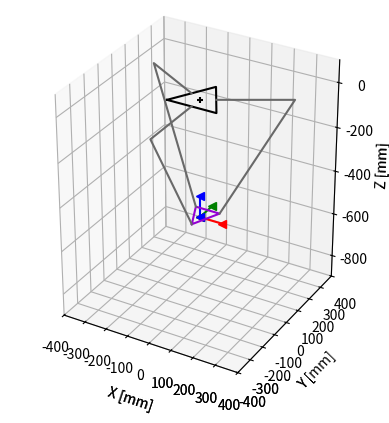

Write Python code to recreate this figure.
#!/usr/bin/python
"""
Delta Robot Kinematics and Plotting

[redacted]
[redacted]
[redacted]
"""

from math import sqrt
from scipy.optimize import fsolve
import numpy as np
from mpl_toolkits.mplot3d import Axes3D
import matplotlib.pyplot as plt
import time

pi = np.pi
arctan = np.arctan
sin = np.sin
cos = np.cos

RAD2DEG = 180.0/pi
DEG2RAD = pi/180.0

# POSITIVE MOTION OF THETA MOVES ARM DOWN! This is opposite the ODrive convention!

class position(object):
	def __init__(self, x, y, z):
		self.x = x
		self.y = y
		self.z = z

def rotz(theta):
	return np.array([[np.cos(theta), -np.sin(theta), 0], [np.sin(theta),  np.cos(theta), 0], [0, 0, 1]])

def roty(theta):
	return np.array([[np.cos(theta), 0, np.sin(theta)],[0, 1, 0], [-np.sin(theta), 0, np.cos(theta)]])

def rotx(theta):
	return np.array([[1, 0, 0], [0, np.cos(theta), -np.sin(theta)], [0, np.sin(theta),  np.cos(theta)]])

class deltaSolver(object):
	def __init__(self, sb = 2*109.9852, sp = 109.9852, L = 304.8, l = 609.5144, h = 42.8475, tht0 = (0, 0, 0)):
		# 109.9852mm is 2 * 2.5" * cos(30)
		(self.currTheta1, self.currTheta2, self.currTheta3) = tht0
		self.vel1 = 0
		self.vel2 = 0
		self.vel3 = 0
		#base equilateral triangle side (sb)
		#platform equilateral triangle side (sp)
		#upper legs length (L)
		#lower legs parallelogram length (l)
		#lower legs parallelogram width (h)
		self.sb = sb #2.5 inches
		self.sp = sp
		self.L = L
		self.l = l
		self.h = h

		#planar distance from {0} to near base side (wb)
		#planar distance from {0} to a base vertex (ub)
		#planar distance from {p} to a near platform side (wp)
		#planar distance from {p} to a platform vertex (up)
		self.wb = (sqrt(3)/6) * self.sb
		self.ub = (sqrt(3)/3) * self.sb
		self.wp = (sqrt(3)/6) * self.sp
		self.up = (sqrt(3)/3) * self.sp
		
		self.a = self.wb - self.up
		self.b = self.sp/2 - (sqrt(3)/2) * self.wb
		self.c = self.wp - self.wb/2

		(xx, yy, zz)=self.FK((self.currTheta1, self.currTheta2, self.currTheta3))
		self.x = xx
		self.y = yy
		self.z = zz
		self.endpt = (self.x, self.y, self.z)
		(th1, th2, th3) = self.IK((self.x, self.y, self.z))
		self.thts = (th1, th2, th3)
		self.fig = plt.figure()

		self.plot((xx,yy,zz))
	
	def plot(self, pos = (0, 0, -500)):
		(x, y, z) = pos
		thts = self.ik(pos)

		ax = self.fig.add_subplot(111, projection='3d')
		ax.set_xlim3d(-400, 400)
		ax.set_ylim3d(-400, 400)
		ax.set_zlim3d(-900, 100)
		plt.gca().set_aspect('equal', adjustable='box')
		plt.ion()
		plt.show()
		ax.set_xlabel('X [mm]')
		ax.set_ylabel('Y [mm]')
		ax.set_zlabel('Z [mm]')
		#Draw Origin
		ax.scatter(0,0,0, marker = '+', c = 'k')

		#Draw Base
		base1 = np.matrix([-self.sb/2,-self.wb,0]).transpose()
		base2 = np.matrix([self.sb/2,-self.wb,0]).transpose()
		base3 = np.matrix([0,self.ub,0]).transpose()
		basePts = np.hstack((base1, base2, base3, base1))
		basePts = np.array(basePts)
		ax.plot(basePts[0,:] ,basePts[1,:], basePts[2,:],c='k')
		
		#Plot Endpoint
		p = np.array([x, y, z])
		a1 = p+np.array([100,0,0])
		a2 = p+np.array([0,100,0])
		a3 = p+np.array([0,0,100])
		self.xEnd = ax.plot([p[0], a1[0]], [p[1], a1[1]], [p[2], a1[2]], c='r', marker = '<')
		self.yEnd = ax.plot([p[0], a2[0]], [p[1], a2[1]], [p[2], a2[2]], c='g', marker = '<')
		self.zEnd = ax.plot([p[0], a3[0]], [p[1], a3[1]], [p[2], a3[2]], c='b', marker = '<')

		#Plot End Platform
		p = np.array([[x, y, z]]).T
		BTp1 = p+np.array([[0, -self.up, 0]]).T
		BTp2 = p+np.array([[self.sp/2, self.up, 0]]).T
		BTp3 = p+np.array([[-self.sp/2, self.up, 0]]).T
		BTp = np.array(np.hstack((BTp1, BTp2, BTp3, BTp1)))
		self.myPts = ax.plot(BTp[0,:], BTp[1,:], BTp[2,:],c='darkviolet')

		#Plot linkages
		pt1B = np.array([[0,-self.wb,0]]).T
		pt1J = pt1B+np.array([[0, -self.L*cos(-thts[0]), self.L*sin(-thts[0])]]).T
		pt1P = BTp1
		pt2B = np.dot(rotz(2*np.pi/3), pt1B)
		pt2J = pt2B+np.dot(rotz(2*np.pi/3), np.array([[0, -self.L*cos(-thts[1]), self.L*sin(-thts[1])]]).T)
		pt2P = BTp2
		pt3B = np.dot(rotz(4*np.pi/3) , pt1B)
		pt3J = pt3B+np.dot(rotz(4*np.pi/3), np.array([[0, -self.L*cos(-thts[2]), self.L*sin(-self.thts[2])]]).T)
		pt3P = BTp3
		self.link1 = ax.plot([pt1B[0][0], pt1J[0][0], pt1P[0][0]], [pt1B[1][0], pt1J[1][0], pt1P[1][0]], [pt1B[2][0], pt1J[2][0], pt1P[2][0]], c='dimgrey')
		self.link2 = ax.plot([pt2B[0][0], pt2J[0][0], pt2P[0][0]], [pt2B[1][0], pt2J[1][0], pt2P[1][0]], [pt2B[2][0], pt2J[2][0], pt2P[2][0]], c='dimgrey')
		self.link3 = ax.plot([pt3B[0][0], pt3J[0][0], pt3P[0][0]], [pt3B[1][0], pt3J[1][0], pt3P[1][0]], [pt3B[2][0], pt3J[2][0], pt3P[2][0]], c='dimgrey')

		#Update the Figure
		self.fig.canvas.draw_idle()
		plt.pause(0.0001)

	def updatePlot(self, pos = (0, 0, -500)):
		(x, y, z) = pos
		thts = self.ik(pos)
		# Plot Endpoint
		p = np.array([x, y, z])
		a1 = p+np.array([100,0,0])
		a2 = p+np.array([0,100,0])
		a3 = p+np.array([0,0,100])
		self.updateThings(self.xEnd,[p[0], a1[0]], [p[1], a1[1]],[p[2], a1[2]])
		self.updateThings(self.yEnd,[p[0], a2[0]], [p[1], a2[1]],[p[2], a2[2]])
		self.updateThings(self.zEnd,[p[0], a3[0]], [p[1], a3[1]],[p[2], a3[2]])

		#Plot End Points
		p = np.array([[x, y, z]]).T
		BTp1 = p+np.array([[0, -self.up, 0]]).T
		BTp2 = p+np.array([[self.sp/2, self.up, 0]]).T
		BTp3 = p+np.array([[-self.sp/2, self.up, 0]]).T
		BTp = np.array(np.hstack((BTp1, BTp2, BTp3, BTp1)))
		self.updateThings(self.myPts, BTp[0,:], BTp[1,:], BTp[2,:])

		#Plot linkages
		pt1B = np.array([[0,-self.wb,0]]).T
		pt1J = pt1B+np.array([[0, -self.L*cos(-thts[0]), self.L*sin(-thts[0])]]).T
		pt1P = BTp1
		pt2B = np.dot(rotz(2*np.pi/3), pt1B)
		pt2J = pt2B+np.dot(rotz(2*np.pi/3), np.array([[0, -self.L*cos(-thts[1]), self.L*sin(-thts[1])]]).T)
		pt2P = BTp2
		pt3B = np.dot(rotz(4*np.pi/3) , pt1B)
		pt3J = pt3B+np.dot(rotz(4*np.pi/3), np.array([[0, -self.L*cos(-thts[2]), self.L*sin(-thts[2])]]).T)
		pt3P = BTp3
		self.updateThings(self.link1, [pt1B[0][0], pt1J[0][0], pt1P[0][0]], [pt1B[1][0], pt1J[1][0], pt1P[1][0]], [pt1B[2][0], pt1J[2][0], pt1P[2][0]])
		self.updateThings(self.link2, [pt2B[0][0], pt2J[0][0], pt2P[0][0]], [pt2B[1][0], pt2J[1][0], pt2P[1][0]], [pt2B[2][0], pt2J[2][0], pt2P[2][0]])
		self.updateThings(self.link3, [pt3B[0][0], pt3J[0][0], pt3P[0][0]], [pt3B[1][0], pt3J[1][0], pt3P[1][0]], [pt3B[2][0], pt3J[2][0], pt3P[2][0]])

		#Update the Figure
		self.fig.canvas.draw_idle()
		plt.pause(0.1)
	
	def update_lines(self, num, dataLines, lines) :
		for line, data in zip(lines, dataLines) :
			# note: there is no .set_data() for 3 dim data...
			line.set_data(data[0:2, num:num+2])
			line.set_3d_properties(data[2,num:num+2])
		return lines

	def updateThings(self, linesObj, xPts, yPts, zPts):
		linesObj[0].set_data(xPts, yPts)
		linesObj[0].set_3d_properties(zPts)
	
	def FK(self,thts):
		#	Works regardless of length unit. Angle units are in radians. 
		th1, th2, th3 = thts
		def simulEqns(inp):
			(x, y, z) = inp
			l = self.l
			L = self.L
			a = self.a
			b = self.b
			c = self.c
			eq1 = 2*z*L*sin(th1) + x*x + y*y + z*z - l*l + L*L + a*a + 2*y*a + 2*L*(y+a)*cos(th1) 
			eq2 = 2*z*L*sin(th2) + x*x + y*y + z*z - l*l + L*L + b*b + c*c + 2*x*b + 2*y*c - L*(sqrt(3)*(x+b)+y+c)*cos(th2) 
			eq3 = 2*z*L*sin(th3) + x*x + y*y + z*z - l*l + L*L + b*b + c*c - 2*x*b + 2*y*c + L*(sqrt(3)*(x-b)-y-c)*cos(th3)
			return (eq1, eq2, eq3)
		return fsolve(simulEqns,(0,0,-100))
	
	def IK(self, endPos):
		x, y, z = endPos		
		def simulEqns(inp):
			(th1, th2, th3) = inp
			l = self.l
			L = self.L
			a = self.a
			b = self.b
			c = self.c
			eq1 = 2*z*L*sin(th1) + x*x + y*y + z*z - l*l + L*L + a*a + 2*y*a + 2*L*(y+a)*cos(th1) 
			eq2 = 2*z*L*sin(th2) + x*x + y*y + z*z - l*l + L*L + b*b + c*c + 2*x*b + 2*y*c - L*(sqrt(3)*(x+b)+y+c)*cos(th2) 
			eq3 = 2*z*L*sin(th3) + x*x + y*y + z*z - l*l + L*L + b*b + c*c - 2*x*b + 2*y*c + L*(sqrt(3)*(x-b)-y-c)*cos(th3)
			return (eq1, eq2, eq3)
		return fsolve(simulEqns,(0,0,0))
	
	def ik(self,endPos):
		return self.IK(endPos)

	def fk(self,thts):
		return self.FK(thts)

def testPlot():
	kin = deltaSolver()
	kin.plot()
	time.sleep(1)
	kin.updatePlot((0, 100, kin.z))
	time.sleep(1)
	kin.updatePlot((100, 100, kin.z))
	time.sleep(1)
	kin.updatePlot((100, -100, kin.z))
	time.sleep(1)
	kin.updatePlot((-100, -100, kin.z))
	time.sleep(1)
	kin.updatePlot((-100, 100, kin.z))
	time.sleep(1)
	kin.updatePlot((0, 100, kin.z))
	time.sleep(1)
	kin.updatePlot((0, 0, kin.z))
	time.sleep(1)

if __name__ == "__main__":
	testPlot()